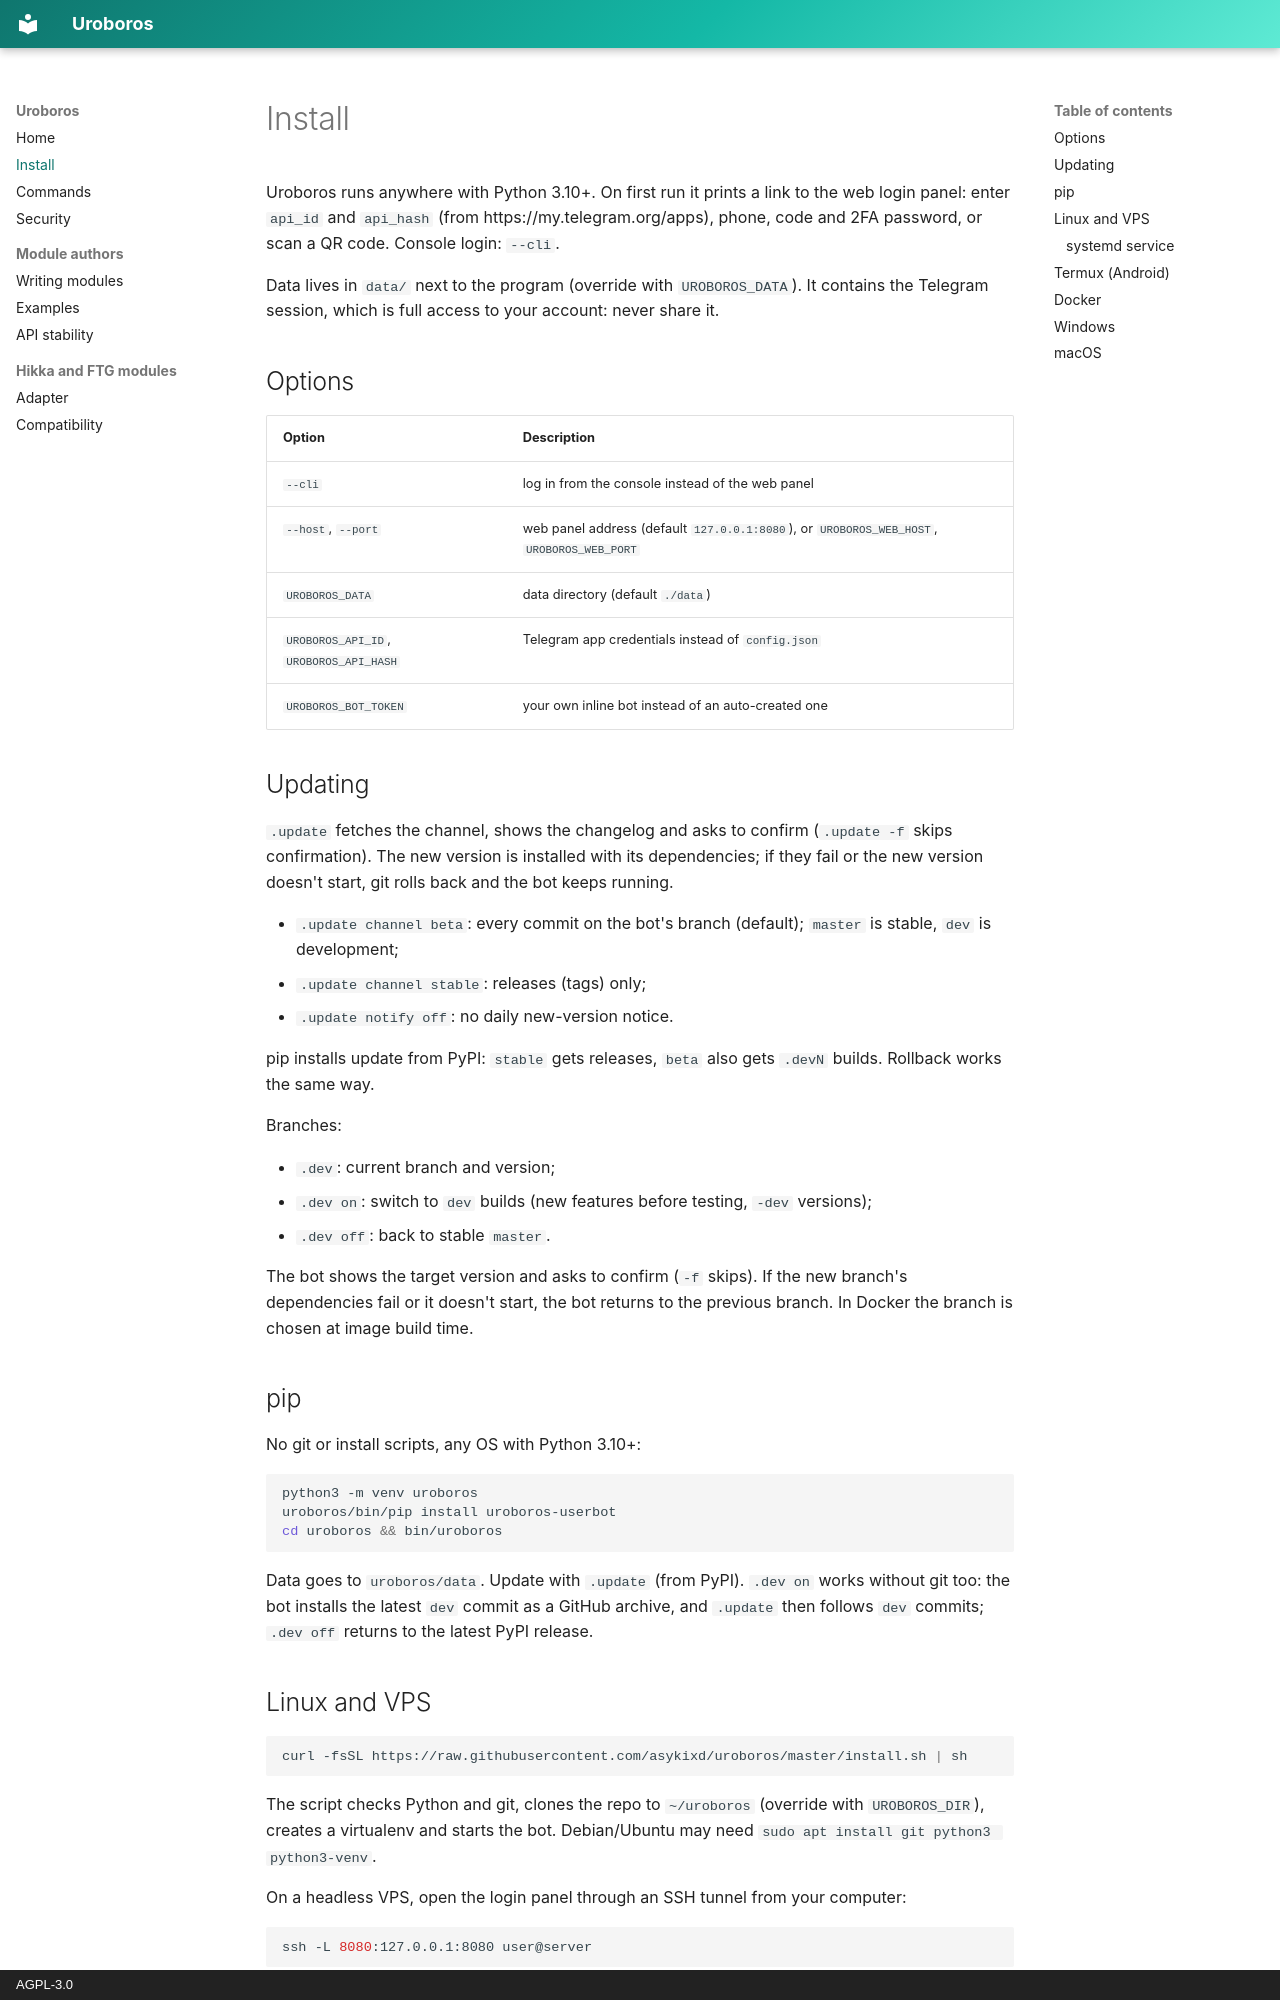

repository: asykixd/uroboros · page: install/index.html · generator: mkdocs · copyright: AGPL-3.0

# Install

Uroboros runs anywhere with Python 3.10+. On first run it prints a link to the web login panel: enter `api_id` and
`api_hash` (from https://my.telegram.org/apps), phone, code and 2FA password, or scan a QR code. Console login:
`--cli`.

Data lives in `data/` next to the program (override with `UROBOROS_DATA`). It contains the Telegram session, which
is full access to your account: never share it.

## Options

| Option | Description |
|---|---|
| `--cli` | log in from the console instead of the web panel |
| `--host`, `--port` | web panel address (default `127.0.0.1:8080`), or `UROBOROS_WEB_HOST`, `UROBOROS_WEB_PORT` |
| `UROBOROS_DATA` | data directory (default `./data`) |
| `UROBOROS_API_ID`, `UROBOROS_API_HASH` | Telegram app credentials instead of `config.json` |
| `UROBOROS_BOT_TOKEN` | your own inline bot instead of an auto-created one |

## Updating

`.update` fetches the channel, shows the changelog and asks to confirm (`.update -f` skips confirmation). The new
version is installed with its dependencies; if they fail or the new version doesn't start, git rolls back and the
bot keeps running.

- `.update channel beta`: every commit on the bot's branch (default); `master` is stable, `dev` is development;
- `.update channel stable`: releases (tags) only;
- `.update notify off`: no daily new-version notice.

pip installs update from PyPI: `stable` gets releases, `beta` also gets `.devN` builds. Rollback works the same way.

Branches:

- `.dev`: current branch and version;
- `.dev on`: switch to `dev` builds (new features before testing, `-dev` versions);
- `.dev off`: back to stable `master`.

The bot shows the target version and asks to confirm (`-f` skips). If the new branch's dependencies fail or it
doesn't start, the bot returns to the previous branch. In Docker the branch is chosen at image build time.

## pip

No git or install scripts, any OS with Python 3.10+:

```bash
python3 -m venv uroboros
uroboros/bin/pip install uroboros-userbot
cd uroboros && bin/uroboros
```

Data goes to `uroboros/data`. Update with `.update` (from PyPI). `.dev on` works without git too: the bot installs
the latest `dev` commit as a GitHub archive, and `.update` then follows `dev` commits; `.dev off` returns to the
latest PyPI release.
